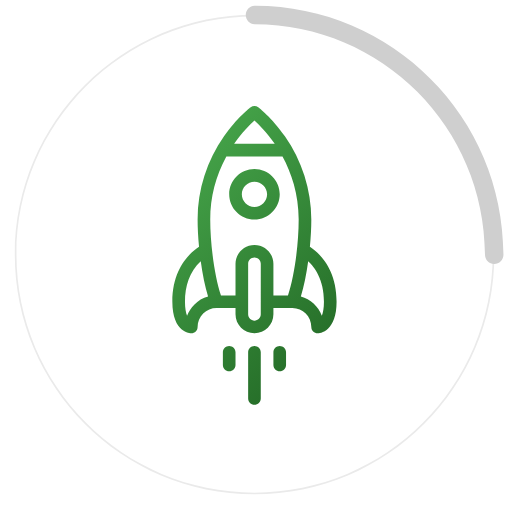
t = 0.00 s
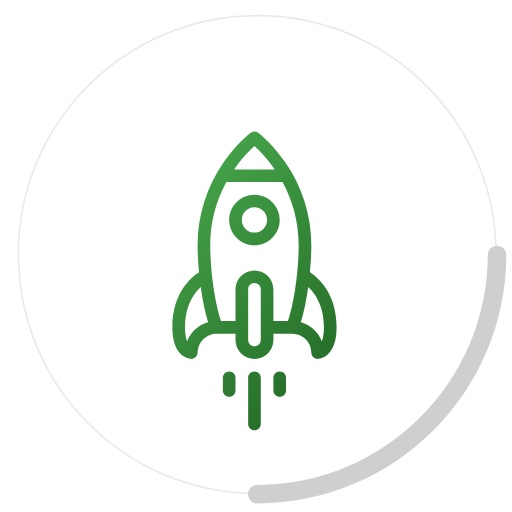
t = 0.75 s
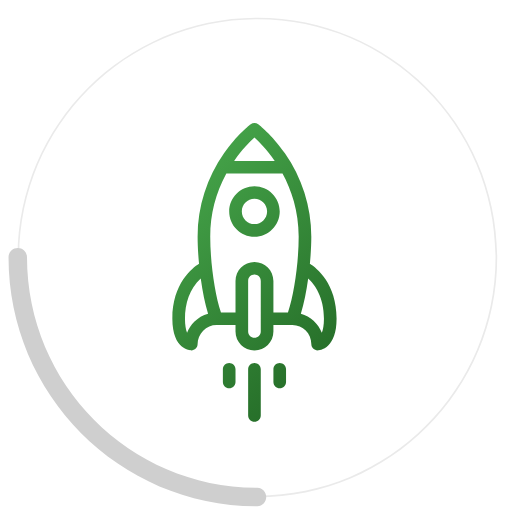
t = 1.50 s
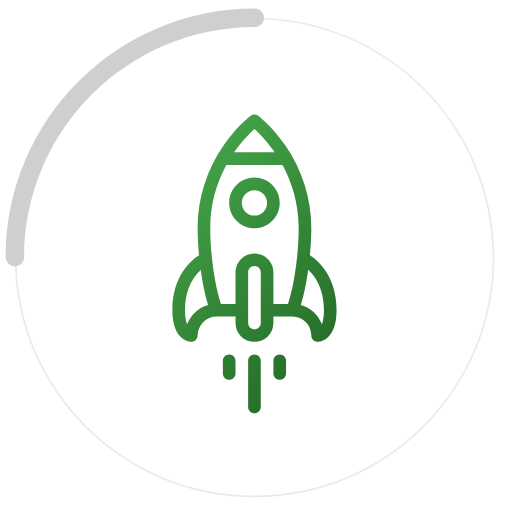
t = 2.25 s

The animated SVG that drew these frames (rendered in a browser with its animation timeline set to each time). Animation: 3 SMIL elements (animateMotion=2,animateTransform=1); one cycle of 3.00 s, repeats indefinitely.

<svg height="900" viewBox="0 0 900 900" width="900" xmlns="http://www.w3.org/2000/svg"
     xmlns:xlink="http://www.w3.org/1999/xlink">
    <defs>
        <linearGradient id="b" x1="50%" x2="50%" y1="0%" y2="100%">
            <stop offset="0" stop-color="#43a047"/>
            <stop offset="1" stop-color="#27702a"/>
        </linearGradient>
        <path id="rocket"
              d="m29.1695563 302.722947 15.7030684-15.702338c4.3362202-4.336223 4.3362202-11.366116 0-15.702339-4.3347397-4.336223-11.3653678-4.335482-15.7023282 0l-15.7030684 15.702339c-4.33622023 4.336223-4.33622023 11.366115 0 15.702338 4.3362201 4.336223 11.366108 4.336223 15.7023282 0zm47.1077249 0c-4.33548-4.336223-11.3661081-4.336223-15.7023282 0l-57.32278786 57.322825c-4.33622019 4.336223-4.33622019 11.366115 0 15.702338 4.33547996 4.335483 11.36610806 4.336223 15.70232826 0l57.3227878-57.322824c4.3369604-4.336223 4.3369604-11.366116 0-15.702339zm301.4879588-292.0666024c-.698029-4.88546801-4.53682-8.7235213-9.422285-9.42155105-1.193978-.17025116-29.704367-4.09713114-69.286255 3.00752373-51.351417 9.21724962-98.821111 33.19971612-136.416243 70.79487302-10.027047 10.027053-21.067457 22.2880973-31.958343 35.4862627-13.458715-3.048235-57.7180663-8.62063-101.5118175 35.17463-38.81057707 38.809862-16.665357 61.847805-15.7030684 62.810094 2.0822443 2.082245 4.906191 3.252537 7.850794 3.252537 2.9446029 0 5.7692898-1.170292 7.850794-3.251797 6.2918865-6.291891 14.6563946-9.756872 23.5538624-9.756872 8.8974679 0 17.2619759 3.464981 23.5531222 9.756132l23.5546027 23.553877-7.8515342 7.85154c-13.0175432 13.016071-13.0205041 34.087983 0 47.107015 13.0160628 13.016811 34.0887008 13.019772 47.1069848 0l7.851534-7.85154s23.522773 23.523529 23.565706 23.565722c12.975351 12.988683 12.97165 34.11167-.011843 47.095171-2.082245 2.082246-3.252536 4.906935-3.252536 7.85154 0 2.945345 1.169551 5.768553 3.252536 7.851539.516674.516675 7.414063 7.15573 19.71211 7.15573 10.577772 0 25.152002-4.912856 43.097943-22.858809 43.794491-43.794519 38.2221-88.053159 35.174607-101.512623 13.198897-10.890893 25.459934-21.93131 35.48698-31.959103 37.51815-37.518174 61.56648-85.000482 70.794827-136.4163319 7.10391-39.5796932 3.178513-68.0908405 3.007522-69.2855595zm-325.041081 165.8882874c-7.8804029 0-15.5091303 1.63071-22.5020071 4.732242 2.1688503-5.152688 6.5739111-11.799145 14.6512131-19.877193 19.1354776-19.13549 43.1016437-31.694844 69.780723-30.597094-13.683743 18.089556-26.1017062 36.677281-34.6638535 52.889633-8.2297876-4.655259-17.5536233-7.147588-27.2660755-7.147588zm70.660107 94.773638c-4.337701 4.338444-11.361667 4.339184-15.701588 0-4.329558-4.329561-4.329558-11.373517 0-15.702338l62.810053-62.810094c4.328078-4.32882 11.37277-4.330301 15.703068 0 4.329559 4.329561 4.329559 11.373518 0 15.703079zm94.21545 62.810094c-8.097288 8.097293-14.756325 12.503837-19.913451 14.666767 7.03729-15.90886 6.243772-34.472158-2.380554-49.782919 16.227886-8.570295 34.836325-21.003811 52.942154-34.703108.637331 15.384783-3.193317 42.36441-30.648149 69.81926zm70.661587-133.471727c-31.98499 31.985012-77.493836 66.044126-107.545367 80.884845l-18.074739-18.074751 39.25619-39.256216c13.017544-13.016811 13.020505-34.088723 0-47.107755-12.987934-12.987943-34.121271-12.985722-47.107724 0l-39.256191 39.256216-18.0739995-18.074011c14.8392295-30.05081 48.8990625-75.559685 80.8840525-107.5461766 27.88268-27.8826984 60.940253-47.4882296 98.526502-58.4990382l69.805891 69.8059358c-9.228347 31.327694-26.519932 66.716247-58.414615 98.610951zm64.443723-123.9857758-50.441685-50.4417171c23.893625-4.3606504 43.557621-4.2925499 54.235323-3.7314613.549984 10.6347756.586996 30.2047762-3.793638 54.1731784zm-119.402242 6.2171282c-17.356724 17.3559956-17.360425 45.4511376 0 62.8100936 17.314532 17.314543 45.4896 17.318244 62.810053 0 17.316753-17.316763 17.316753-45.49333 0-62.8108339-17.356724-17.3545148-45.450368-17.3589561-62.810053.0007403zm47.107725 47.1077556c-8.658376 8.658381-22.74628 8.658381-31.405397 0-8.678362-8.678368-8.680582-22.725569 0-31.404677 8.678363-8.6783678 22.724814-8.679108 31.405397 0 8.657636 8.658382 8.657636 22.746295 0 31.404677zm-188.4301594 204.132619-15.7023282 15.702338c-4.3362202 4.336223-4.3362202 11.366116 0 15.702339 4.33548 4.335483 11.3661081 4.336223 15.7023282 0l15.7023284-15.702339c4.33622-4.336223 4.33622-11.366115 0-15.702338-4.33622-4.336963-11.3668484-4.336963-15.7023284 0z"/>
        <animateTransform xlink:href="#circle"
                          attributeName="transform"
                          attributeType="XML"
                          type="rotate"
                          from="0 440 440"
                          to="360 440 440"
                          dur="3s"
                          repeatCount="indefinite" />
    </defs>
    <g id="spinner" fill="none" transform="translate(10, 10)">
        <g id="circle">
            <path d="m437.5 858.981693c-232.788022 0-421.5-188.703781-421.5-421.481693s188.711978-421.4816934 421.5-421.4816934 421.5 188.7037814 421.5 421.4816934-188.711978 421.481693-421.5 421.481693zm0-2.952586c231.157283 0 418.547285-187.381864 418.547285-418.529107s-187.390002-418.5291071-418.547285-418.5291071-418.5472855 187.3818641-418.5472855 418.5291071 187.3900025 418.529107 418.5472855 418.529107z"
                  fill="#eaeaea"/>
            <path d="m842.537778 437.869198c-.199121-223.796198-181.430278-405.180293-405.037778-405.3795821v-.0166474c-8.621726-.3860271-15.493255-7.503992-15.493255-16.2282428 0-8.72425067 6.871529-15.84221559 15.493255-16.22824271v-.01648299c.206248 0 .412462.00014284.618643.00042842.039678-.00028546.079388-.00042842.119131-.00042842.058717 0 .117362.00031205.175932.0009346 241.204482.49347657 436.586294 196.3446814 436.586294 437.8682634 0 8.971715-7.266879 16.244726-16.231029 16.244726-8.964149 0-16.231028-7.273011-16.231028-16.244726z"
                  fill="#cfcfcf"/>
        </g>
        <path d="m420.531033 858.755274c-.199121-223.796198-181.430278-405.180293-405.0377784-405.379582v-.016648c-8.62172632-.386027-15.4932546-7.503992-15.4932546-16.228242 0-8.724251 6.87152828-15.842216 15.4932546-16.228243v-.016483c.2062477 0 .4124621.000143.618643.000428.0396777-.000285.0793877-.000428.1191311-.000428.0587174 0 .117362.000312.1759322.000935 241.2044821.493476 436.5862941 196.344681 436.5862941 437.868263 0 8.971715-7.266879 16.244726-16.231029 16.244726s-16.231029-7.273011-16.231029-16.244726z"
              transform="matrix(-1 0 0 -1 452.993254 1295.886076)"/>
        <g fill-rule="evenodd" transform="matrix(.70710678 -.70710678 .70710678 .70710678 169.299423 438)">
            <use fill="url(#b)" xlink:href="#rocket"/>
            <animateMotion id="rocket1"
                           path="M0,0 0 60 0 0"
                           begin="0s; rocket2.end"
                           dur="2s" repeatCount="indefinite"
                           fill="freeze" />
            <animateMotion id="rocket2"
                           path="M0,0 0 -60 0 0"
                           begin="rocket1.end"
                           dur="2s" repeatCount="indefinite"
                           fill="freeze" />
        </g>
    </g>
</svg>